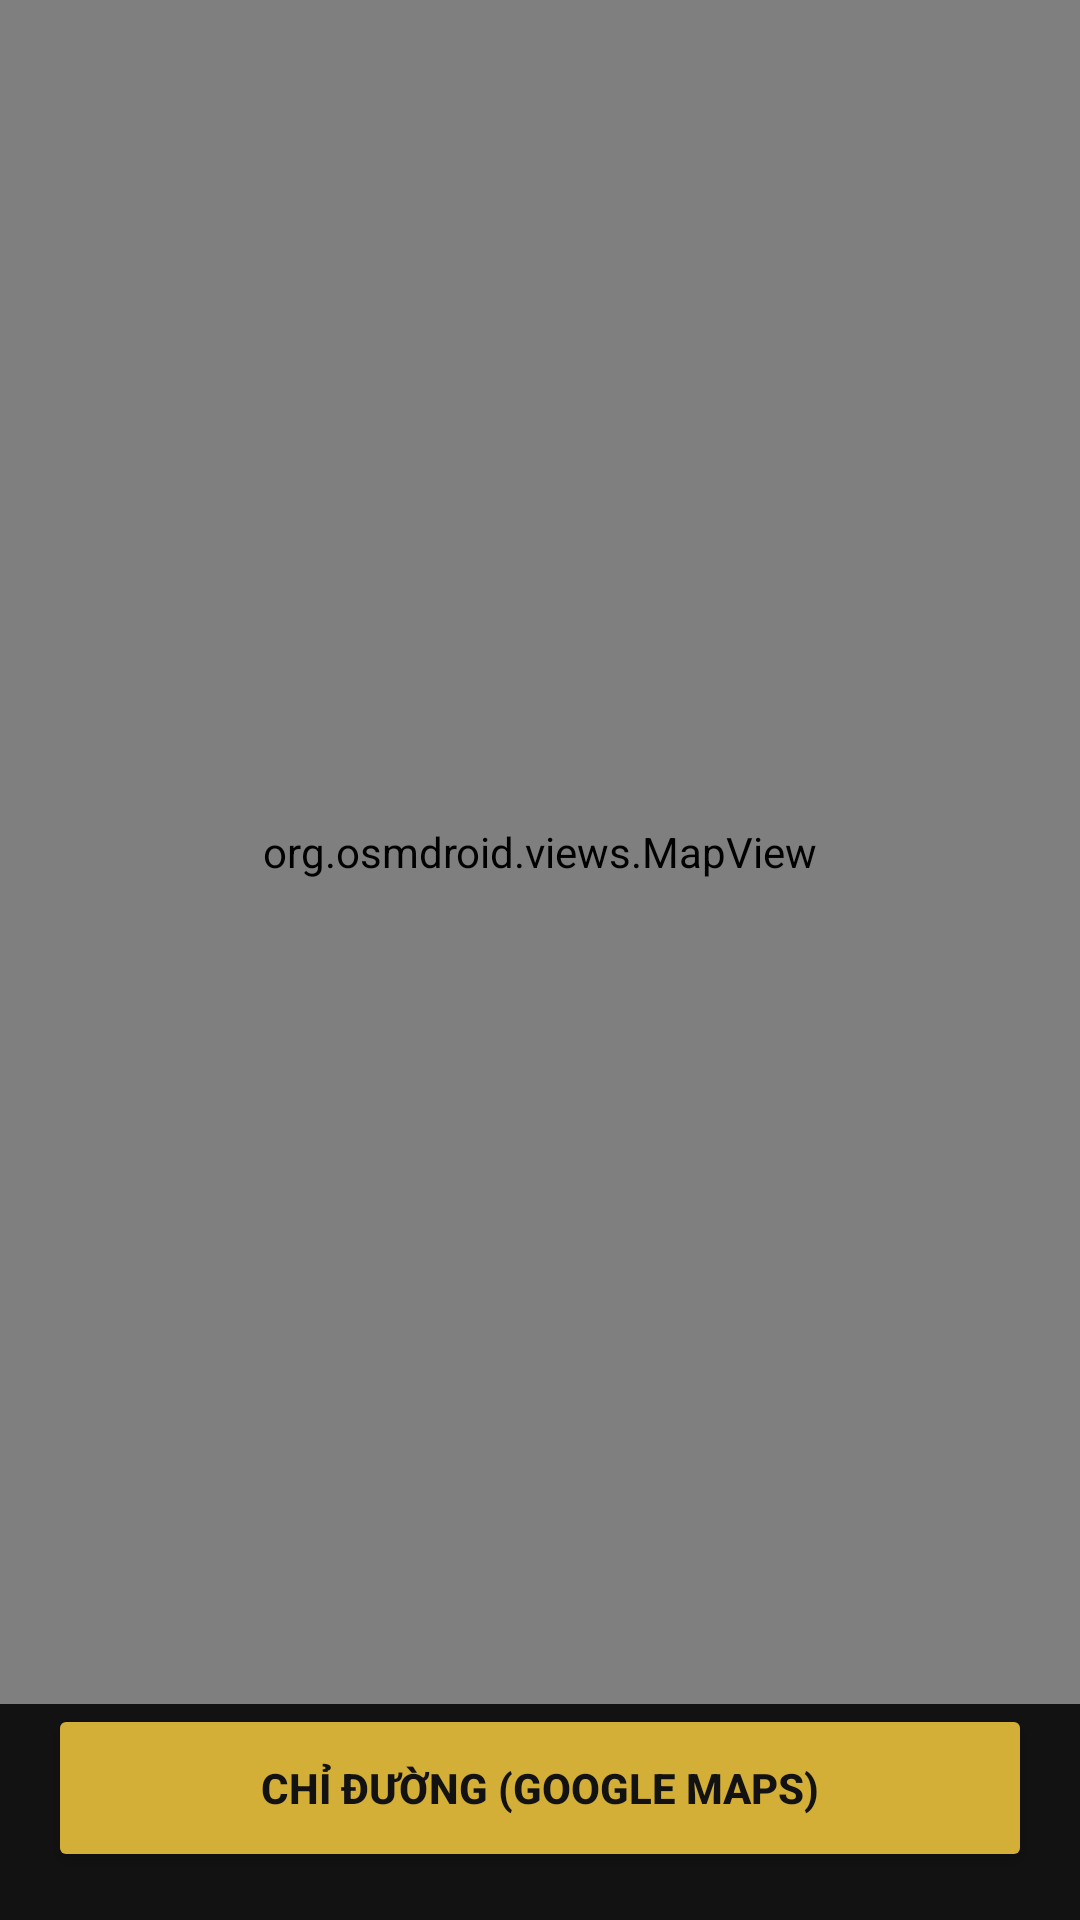

Android layout source for this screen:
<!-- AndroidManifest.xml: application theme Theme.LuxHotel -->
<!-- res/layout/activity_hotel_map.xml -->
<?xml version="1.0" encoding="utf-8"?>
<androidx.constraintlayout.widget.ConstraintLayout xmlns:android="http://schemas.android.com/apk/res/android"
    xmlns:app="http://schemas.android.com/apk/res-auto"
    android:layout_width="match_parent"
    android:layout_height="match_parent"
    android:background="#121212">

    <org.osmdroid.views.MapView
        android:id="@+id/mapView"
        android:layout_width="match_parent"
        android:layout_height="0dp"
        app:layout_constraintBottom_toTopOf="@+id/btnDirections"
        app:layout_constraintTop_toTopOf="parent" />

    <ImageButton
        android:id="@+id/btnBack"
        android:layout_width="48dp"
        android:layout_height="48dp"
        android:layout_margin="16dp"
        android:background="@drawable/bg_circle_dark"
        android:src="@drawable/ic_arrow_back"
        android:contentDescription="@string/back"
        app:layout_constraintStart_toStartOf="parent"
        app:layout_constraintTop_toTopOf="parent"
        app:tint="#D4AF37" />

    <Button
        android:id="@+id/btnDirections"
        android:layout_width="match_parent"
        android:layout_height="56dp"
        android:layout_margin="16dp"
        android:text="@string/btn_directions"
        android:backgroundTint="#D4AF37"
        android:textColor="#121212"
        android:textStyle="bold"
        app:layout_constraintBottom_toBottomOf="parent" />

</androidx.constraintlayout.widget.ConstraintLayout>
<!-- resources referenced by this layout -->
<resources>
  <string name="back">Quay lại</string>
  <string name="btn_directions">Chỉ đường (Google Maps)</string>
  <style name="Theme.LuxHotel" parent="Theme.MaterialComponents.DayNight.NoActionBar">
          <item name="colorPrimary">@color/gold_primary</item>
          <item name="colorPrimaryVariant">@color/gold_secondary</item>
          <item name="colorOnPrimary">@color/bg_dark</item>
          <item name="colorSecondary">@color/gold_light</item>
          <item name="colorSurface">@color/card_bg</item>
          <item name="colorOnSurface">@color/text_primary</item>
          <item name="android:windowBackground">@color/bg_dark</item>
          <item name="android:statusBarColor">@color/bg_dark</item>
          <item name="android:navigationBarColor">@color/bg_dark</item>
          <item name="android:windowLightStatusBar">false</item>
  
          
          <item name="android:datePickerDialogTheme">@style/CustomPickerTheme</item>
          <item name="android:timePickerDialogTheme">@style/CustomPickerTheme</item>
      </style>
  <color name="gold_primary">#C9A84C</color>
  <color name="gold_secondary">#A8893E</color>
  <color name="bg_dark">#0F0F0F</color>
  <color name="gold_light">#E8D5A3</color>
  <color name="card_bg">#1E1E1E</color>
  <color name="text_primary">#F0EDE8</color>
  <style name="CustomPickerTheme" parent="Theme.MaterialComponents.DayNight.Dialog">
          <item name="colorPrimary">@color/gold_primary</item>
          <item name="colorAccent">@color/gold_primary</item>
          <item name="android:headerBackground">@color/gold_primary</item>
          <item name="android:windowBackground">@color/bg_card</item>
          <item name="android:textColorPrimary">@color/text_primary</item>
          <item name="android:textColorSecondary">@color/text_muted</item>
          <item name="android:buttonBarPositiveButtonStyle">@style/PickerButtonStyle</item>
          <item name="android:buttonBarNegativeButtonStyle">@style/PickerButtonStyle</item>
      </style>
  <color name="bg_card">#1E1E1E</color>
  <color name="text_muted">#7A7570</color>
  <style name="PickerButtonStyle" parent="Widget.MaterialComponents.Button.TextButton">
          <item name="android:textColor">@color/gold_primary</item>
      </style>
</resources>
